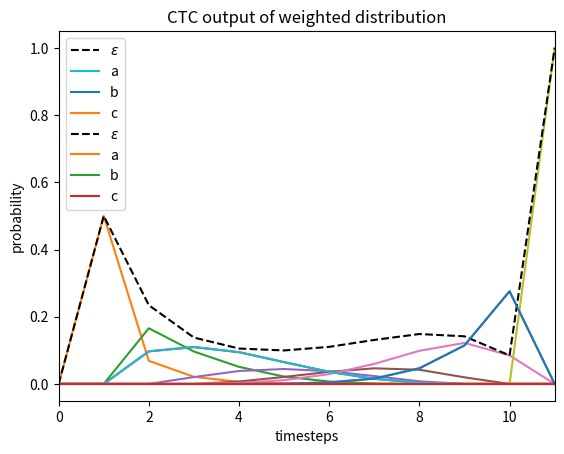

Write the Python code that produced this figure.
'''

http://andrew.gibiansky.com/blog/machine-learning/speech-recognition-neural-networks/

https://gab41.lab41.org/speech-recognition-you-down-with-ctc-8d3b558943f0

https://www.cs.toronto.edu/~graves/preprint.pdf

'''

import numpy as np
import matplotlib.pyplot as plt
import math

def logAdd(a,b):
    return np.log(a) + np.log(1 + np.exp(np.log(b) - np.log(a)))
    pass

def logMul(a,b):
    return np.log(a) + np.log(b)
    pass


def _ctc(probs, seq, name):

    #L = 2 * len(seq) + 1    # length of sequence [9] (U')
    L = len(seq)
    T = probs.shape[1]      # timesteps [1, ..., 12]
    blank = 0

#    alpha = np.zeros((L,T))
    alpha = np.zeros((T,L))
#    beta = np.zeros((L,T))
    beta = np.zeros((T,L))


    alpha[1,1] = probs[blank, 0]
    alpha[1,2] = probs[0,0]

    for t in range (1, T):

        start = max(1, L - ((2 * (T - t)) - 1))

        for u in range(start, L):
            l = u // 2
            # l = (u - 1) // 2

            if seq[l] == '`' or seq[l - 2] == seq[l]:
                alpha[t, u] += probs[ord(seq[l]) - 96, t] * (alpha[t - 1, u - 1] + alpha[t - 1, u])
                # alpha[t, u] = logMul(probs[ord(seq[l]) - 96, t], (logAdd(alpha[t - 1, u - 1], alpha[t - 1, u])))
            else:
                alpha[t, u] += probs[ord(seq[l]) - 96, t] * (alpha[t - 1, u - 2] + alpha[t - 1, u - 1] + alpha[t - 1, u])
                # alpha[t, u] = logMul(probs[ord(seq[l]) - 96, u], (logAdd(alpha[t - 1, u - 2], logAdd(alpha[t - 1, u - 1], alpha[t - 1, u]))))

        n = np.sum(alpha[t, :], axis=0)
        alpha[t,:] /= n

    print('alpha: \n', alpha, '\n')

    beta[-1, -1] = 1
    beta[-1, -2] = 1

    for t in range(T - 2, 0, -1):

        end = min(2 * t + 1, L)

        for u in range(end - 2, 0, -1):
            l = u // 2

            if seq[l] == '`' or seq[l + 2] == seq[l]:
                beta[t, u] = probs[ord(seq[l]) - 96, t + 1] * (beta[t + 1, u + 1] + beta[t + 1, u])
            else:
                beta[t, u] = probs[ord(seq[l]) - 96, t + 1] * (beta[t + 1, u + 2] + beta[t + 1, u + 1] + beta[t + 1, u])

        n = np.sum(beta[t, :], axis=0)
        beta[t, :] /= n

    print('beta: \n', beta, '\n')

    grad = np.zeros(probs.shape)

    p = alpha * beta

    plt.plot(p)
    plt.show()

    for u in range(L):
        # blank
        if u % 2 == 0:
            grad[0, :] += p[:, u]
            p[:, u] = p[:, u] / probs[0, :]
        else:
            grad[ord(seq[int((u - 1) / 2)]) - 96, :] += p[:, u]
            p[:, u] = p[:, u] / (probs[ord(seq[int((u - 1) / 2)]) - 96, :])

    pSum = np.sum(p, axis=0)

    # grad = probs - grad / (probs * pSum)

    print('grad: \n', grad, '\n')
    axes = plt.gca()
    axes.set_xlim([0, 11])
    #axes.set_ylim([0,  1])
    plt.ylabel('probability')
    plt.xlabel('timesteps')
    plt.title('CTC output of {} distribution'.format(name))
    plt.plot(grad[0].T, 'k--', label='$\\varepsilon$')
    plt.plot(grad[1].T, label='a')
    plt.plot(grad[2].T, label='b')
    plt.plot(grad[3].T, label='c')
    plt.legend()
    plt.savefig('ctc_{}_distribution'.format(name))
    plt.show()

def __ctc(probs, seq, name):

    # L = 2 * len(seq) + 1    # length of sequence [9] (U')
    L = len(seq)
    T = probs.shape[1]  # timesteps [1, ..., 12]
    blank = 0

    alpha = np.zeros((L,T))
    # alpha = np.zeros((T, L))
    beta = np.zeros((L,T))
    # beta = np.zeros((T, L))

    alpha[1, 1] = probs[blank, 0]
    alpha[1, 2] = probs[0, 0]

    for t in range(1, T):

        start = max(1, L - ((2 * (T - t)) - 1))

        for u in range(start, L):
            l = u // 2
            # l = (u - 1) // 2

            if seq[l] == '`' or seq[l - 2] == seq[l]:
                alpha[u, t] += probs[ord(seq[l]) - 96, t] * (alpha[u - 1, t - 1] + alpha[u - 1, t])
                # alpha[t, u] = logMul(probs[ord(seq[l]) - 96, t], (logAdd(alpha[t - 1, u - 1], alpha[t - 1, u])))
            else:
                alpha[u, t] += probs[ord(seq[l]) - 96, t] * (
                alpha[u - 1, t - 2] + alpha[u - 1, t - 1] + alpha[u - 1, t])
                # alpha[t, u] = logMul(probs[ord(seq[l]) - 96, u], (logAdd(alpha[t - 1, u - 2], logAdd(alpha[t - 1, u - 1], alpha[t - 1, u]))))

        n = np.sum(alpha[:, t], axis=0)
        alpha[:, t] /= n

    print('alpha: \n', alpha, '\n')

    beta[-1, -1] = 1
    beta[-1, -2] = 1

    for t in range(T - 2, 0, -1):

        end = min(2 * t + 1, L)

        for u in range(end - 2, 0, -1):
            l = u // 2

            if seq[l] == '`' or seq[l + 2] == seq[l]:
                beta[u, t] = probs[ord(seq[l]) - 96, t + 1] * (beta[u + 1, t + 1] + beta[u, t + 1])
            else:
                beta[u, t] = probs[ord(seq[l]) - 96, t + 1] * (beta[u + 2, t + 1] + beta[u + 1, t + 1] + beta[u, t + 1])

        n = np.sum(beta[:, t], axis=0)
        beta[:, t] /= n

    print('beta: \n', beta, '\n')

    grad = np.zeros(probs.shape)

    p = alpha * beta
    for u in range(L):
        # blank
        if u % 2 == 0:
            grad[blank, :] += p[u, :]
            p[u, :] = p[u, :] / probs[blank, :]
        else:
            grad[ord(seq[int((u - 1) / 2)]) - 96, :] += p[u, :]
            p[u, :] = p[u, :] / (probs[ord(seq[int((u - 1) / 2)]) - 96, :])
    pSum = np.sum(p, axis=0)

    # grad = probs - grad / (probs * pSum)

    print('grad: \n', grad, '\n')
    axes = plt.gca()
    axes.set_xlim([0, 11])
    # axes.set_ylim([0,  1])
    plt.ylabel('probability')
    plt.xlabel('timesteps')
    plt.title('CTC output of {} distribution'.format(name))
    plt.plot(grad[0].T, 'k--', label='$\\varepsilon$')
    plt.plot(grad[1].T, label='a')
    plt.plot(grad[2].T, label='b')
    plt.plot(grad[3].T, label='c')
    plt.legend()
    plt.savefig('ctc_{}_distribution'.format(name))
    plt.show()


def ctc(probs, seq, name):

    # Thus, instead of considering a label ℓ, we consider a modified label L,
    # which is just ℓ with blanks inserted between all letters, as well as at the beginning and end.
    # L = 2 * len(seq) + 1     # length of sequence [9]
    L = len(seq)
    T = probs.shape[1]       # timesteps [1, ..., 12]
    blank = 0

    a = np.zeros((L, T))
    b = np.zeros((L, T))

    probs = probs - np.max(probs, axis=0)
    probs = np.exp(probs)
    probs = probs / np.sum(probs, axis=0)

    seqProb = ord(seq[0]) - 96

    a[0, 0] = probs[blank, 0]
    a[1, 0] = probs[seqProb, 0]

    c = np.sum(a[:, 0])
    a[:, 0] /= c

    forward = np.log(c)

    for t in range(1, T):
        start = max(0, L - 2 * (T - t))
        end = min(2 * t + 2, L)
        for s in range(start, L):
            l = (s - 1) / 2

            if(s % 2 == 0):
                if(s == 0):
                    a[s, t] = a[s, t - 1] * probs[blank, t]
                else:
                    a[s, t] = (a[s, t - 1] + a[s - 1, t - 1]) * probs[blank, t]
            elif(s == 1 or seq[int(l)] == seq[int(l - 2)]):
                a[s, t] = (a[s, t - 1] + a[s - 1, t - 1]) * probs[(ord(seq[int(l)]) - 96), t]
            else:
                a[s, t] = (a[s, t - 1] + a[s - 1, t - 1] + a[s - 2, t - 1]) * probs[ord(seq[int(l)]) - 96, t]

        c = np.sum(a[start:end, t])
        a[start:end, t] /= c
        forward += np.log(c)

    seqProb = ord(seq[-1]) - 96

    b[-1, -1] = probs[0, -1]
    b[-2, -1] = probs[seqProb, -1]

    c = np.sum(b[:, -1])
    b[:, -1] /= c

    backward = np.log(c)

    for t in range(T - 2, -1, -1):
        start = max(0, L - 2 * (T - t))
        end = min(2 * t + 2, L)
        for s in range(end - 1, -1, -1):
            l = (s - 1) / 2

            if(s % 2 == 0):
                if(s == L - 1):
                    b[s, t] = b[s, t + 1] * probs[0, t]
                else:
                    b[s, t] = (b[s, t + 1] + b[s + 1, t + 1] * probs[0, t])
            elif(s == L - 2 or seq[int(l)] == seq[int(l + 1)]):
                b[s, t] = (b[s, t + 1] + b[s + 1, t + 1]) * probs[ord(seq[int(l)]) - 96, t]
            else:
                b[s, t] = (b[s, t + 1] + b[s + 1, t + 1] + b[s + 2, t + 1]) * probs[ord(seq[int(l)]) - 96, t]

        c = np.sum(b[start:end, t])
        b[start:end, t] /= c
        backward += np.log(c)

    grad = np.zeros(probs.shape)
    p = a * b
    #p = logMul(a,b)
    for s in range(L):
        if(s % 2 == 0):
            grad[0, :] += p[s, :]
            p[s, :] /= probs[0, :]
        else:
            grad[ord(seq[int((s - 1) / 2)]) - 96, :] += p[s, :]
            p[s, :] /= probs[ord(seq[int((s - 1) / 2)]) - 96, :]

    grad = probs - grad / (probs * np.sum(p, axis=0))

    print(forward, backward, '\n', grad)
    axes = plt.gca()
    axes.set_xlim([0, 11])
    #axes.set_ylim([0,  1])
    plt.ylabel('probability')
    plt.xlabel('timesteps')
    plt.title('CTC output of {} distribution'.format(name))
    plt.plot(grad[0].T, 'k--', label='$\\varepsilon$')
    plt.plot(grad[1].T, label='a')
    plt.plot(grad[2].T, label='b')
    plt.plot(grad[3].T, label='c')
    plt.legend()
    plt.savefig('ctc_{}_distribution'.format(name))
    plt.show()

def main():

    '''
    uniform distribution:

    ykt     t=1  t=2  t=3  t=4  t=5  t=6  t=7  t=8  t=9  t=10 t=11 t=12
    k=ε     0.25 0.25 0.25 0.25 0.25 0.25 0.25 0.25 0.25 0.25 0.25 0.25
    k=“a“   0.25 0.25 0.25 0.25 0.25 0.25 0.25 0.25 0.25 0.25 0.25 0.25
    k=“b“   0.25 0.25 0.25 0.25 0.25 0.25 0.25 0.25 0.25 0.25 0.25 0.25
    k=“c“   0.25 0.25 0.25 0.25 0.25 0.25 0.25 0.25 0.25 0.25 0.25 0.25


    weighted distribution:

    ykt     t=1  t=2  t=3 t=4 t=5 t=6 t=7 t=8  t=9 t=10 t=11 t=12
    k=ε     0.25 0.25 0.0 0.0 0.0 0.5 0.5 0.25 0.0 0.0  0.25 0.25
    k=“a“   0.75 0.75 0.5 0.5 0.0 0.0 0.0 0.0  0.0 0.0  0.0  0.0
    k=“b“   0.0  0.0  0.5 0.5 1.0 0.5 0.5 0.5  0.5 0.5  0.25 0.0
    k=“c“   0.0  0.0  0.0 0.0 0.0 0.0 0.0 0.25 0.5 0.5  0.5  0.75
    '''

    seq = '`a`b`b`c`'
    # seq = 'abbc'
    '''
    probUniform = np.array([
        [0.25, 0.25, 0.25, 0.25, 0.25, 0.25, 0.25, 0.25, 0.25, 0.25, 0.25, 0.25],
        [0.25, 0.25, 0.25, 0.25, 0.25, 0.25, 0.25, 0.25, 0.25, 0.25, 0.25, 0.25],
        [0.25, 0.25, 0.25, 0.25, 0.25, 0.25, 0.25, 0.25, 0.25, 0.25, 0.25, 0.25],
        [0.25, 0.25, 0.25, 0.25, 0.25, 0.25, 0.25, 0.25, 0.25, 0.25, 0.25, 0.25]
    ])
    '''
    probUniform = np.full((4, 12), 0.25)

    probWeighted = np.array([
        [.25, .25, .0, .0, .0, .5, .5, .25, .0, .0, .25, .25],
        [.75, .75, .5, .5, .0, .0, .0,  .0, .0, .0,  .0,  .0],
        [ .0,  .0, .5, .5, 1., .5, .5,  .5, .5, .5, .25,  .0],
        [ .0,  .0, .0, .0, .0, .0, .0, .25, .5, .5,  .5, .75],
    ])

    probs = [probUniform, probWeighted]
    names = ['uniform',     'weighted']

    tpl = zip(probs, names)

    for i in tpl:
        p, n = i[0], i[1]
        _ctc(p, seq, n)


if __name__ == '__main__':
    main()